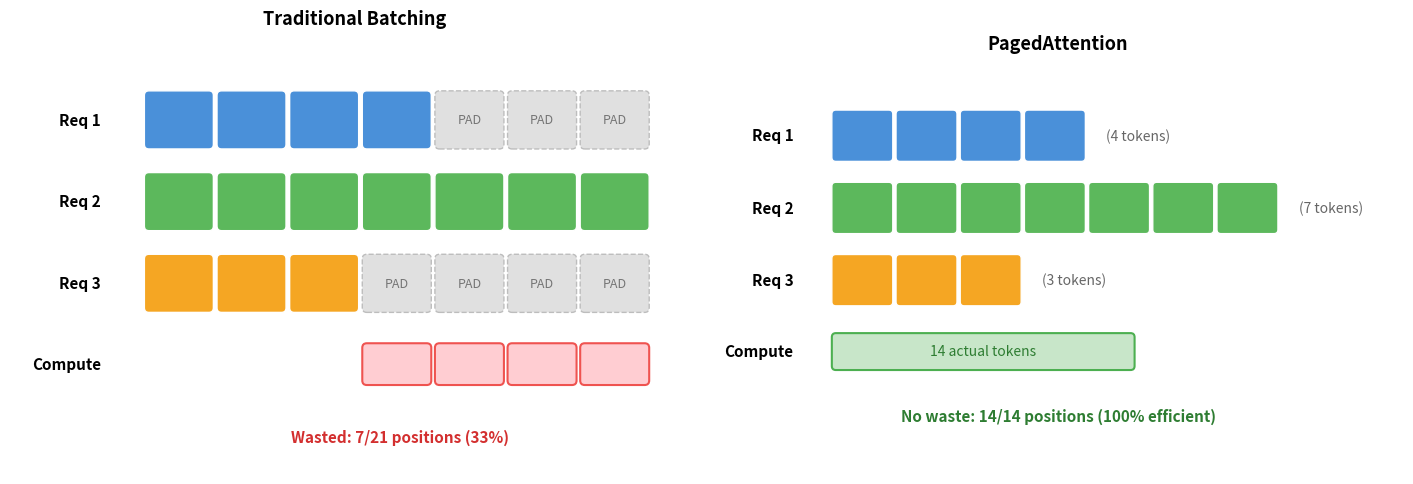

Write the Python code that produced this figure. (Note: this script raises an exception after producing the figure.)
"""
Padding vs PagedAttention FLOPs Comparison

Illustrates how traditional batching wastes FLOPs on padding tokens,
while PagedAttention computes only on actual tokens.
"""

import matplotlib.pyplot as plt
import matplotlib.patches as patches
import os


def draw_padding_vs_paged():
    fig, axes = plt.subplots(1, 2, figsize=(14, 5))
    
    # Colors
    token_colors = ['#4A90D9', '#5CB85C', '#F5A623']  # Blue, Green, Orange for 3 requests
    padding_color = '#E0E0E0'  # Gray for padding
    compute_color = '#FFCDD2'  # Light red for wasted compute
    
    # Request lengths
    req_lengths = [4, 7, 3]  # Request 1: 4 tokens, Request 2: 7 tokens, Request 3: 3 tokens
    max_len = max(req_lengths)
    
    token_width = 0.8
    token_height = 0.6
    row_gap = 0.3
    
    # === Left panel: Traditional Batching with Padding ===
    ax1 = axes[0]
    ax1.set_title('Traditional Batching', fontsize=13, fontweight='bold', pad=10)
    
    for req_idx, length in enumerate(req_lengths):
        y = (2 - req_idx) * (token_height + row_gap)
        
        # Draw actual tokens
        for t in range(length):
            x = t * token_width
            rect = patches.FancyBboxPatch((x, y), token_width * 0.9, token_height,
                                          boxstyle="round,pad=0.02,rounding_size=0.05",
                                          facecolor=token_colors[req_idx], 
                                          edgecolor='white', linewidth=1)
            ax1.add_patch(rect)
        
        # Draw padding tokens
        for t in range(length, max_len):
            x = t * token_width
            rect = patches.FancyBboxPatch((x, y), token_width * 0.9, token_height,
                                          boxstyle="round,pad=0.02,rounding_size=0.05",
                                          facecolor=padding_color, 
                                          edgecolor='#BDBDBD', linewidth=1, linestyle='--')
            ax1.add_patch(rect)
            ax1.text(x + token_width * 0.45, y + token_height/2, 'PAD',
                    ha='center', va='center', fontsize=9, color='#757575')
        
        # Request label
        ax1.text(-0.5, y + token_height/2, f'Req {req_idx + 1}', 
                ha='right', va='center', fontsize=11, fontweight='bold')
    
    # Compute indicator - show all positions are computed
    compute_y = -0.8
    for t in range(max_len):
        x = t * token_width
        # Count actual vs padding
        actual = sum(1 for l in req_lengths if t < l)
        padding = 3 - actual
        
        if padding > 0:
            rect = patches.FancyBboxPatch((x, compute_y), token_width * 0.9, token_height * 0.7,
                                          boxstyle="round,pad=0.02,rounding_size=0.05",
                                          facecolor=compute_color, 
                                          edgecolor='#EF5350', linewidth=1.5)
            ax1.add_patch(rect)
    
    ax1.text(-0.5, compute_y + token_height * 0.35, 'Compute', 
            ha='right', va='center', fontsize=11, fontweight='bold')
    
    # Wasted FLOPs annotation
    total_compute = max_len * 3
    actual_compute = sum(req_lengths)
    wasted = total_compute - actual_compute
    ax1.text(max_len * token_width / 2, compute_y - 0.5, 
            f'Wasted: {wasted}/{total_compute} positions ({wasted/total_compute*100:.0f}%)',
            ha='center', va='top', fontsize=11, color='#D32F2F', fontweight='bold')
    
    ax1.set_xlim(-1.5, max_len * token_width + 0.5)
    ax1.set_ylim(-1.8, 3 * (token_height + row_gap) + 0.3)
    ax1.set_aspect('equal')
    ax1.axis('off')
    
    # === Right panel: PagedAttention (no padding) ===
    ax2 = axes[1]
    ax2.set_title('PagedAttention', fontsize=13, fontweight='bold', pad=10)
    
    for req_idx, length in enumerate(req_lengths):
        y = (2 - req_idx) * (token_height + row_gap)
        
        # Draw only actual tokens (no padding)
        for t in range(length):
            x = t * token_width
            rect = patches.FancyBboxPatch((x, y), token_width * 0.9, token_height,
                                          boxstyle="round,pad=0.02,rounding_size=0.05",
                                          facecolor=token_colors[req_idx], 
                                          edgecolor='white', linewidth=1)
            ax2.add_patch(rect)
        
        # Request label
        ax2.text(-0.5, y + token_height/2, f'Req {req_idx + 1}', 
                ha='right', va='center', fontsize=11, fontweight='bold')
        
        # Show length
        ax2.text(length * token_width + 0.2, y + token_height/2, f'({length} tokens)',
                ha='left', va='center', fontsize=10, color='#666666', style='italic')
    
    # Compute indicator - only actual positions
    compute_y = -0.8
    # Show compute matches actual tokens
    ax2.text(-0.5, compute_y + token_height * 0.35, 'Compute', 
            ha='right', va='center', fontsize=11, fontweight='bold')
    
    # Green checkmark area
    rect = patches.FancyBboxPatch((0, compute_y), sum(req_lengths)/3 * token_width, token_height * 0.7,
                                  boxstyle="round,pad=0.02,rounding_size=0.05",
                                  facecolor='#C8E6C9', 
                                  edgecolor='#4CAF50', linewidth=1.5)
    ax2.add_patch(rect)
    ax2.text(sum(req_lengths)/3 * token_width / 2, compute_y + token_height * 0.35, 
            f'{actual_compute} actual tokens',
            ha='center', va='center', fontsize=10, color='#2E7D32')
    
    # No waste annotation
    ax2.text(max_len * token_width / 2, compute_y - 0.5, 
            f'No waste: {actual_compute}/{actual_compute} positions (100% efficient)',
            ha='center', va='top', fontsize=11, color='#2E7D32', fontweight='bold')
    
    ax2.set_xlim(-1.5, max_len * token_width + 1.5)
    ax2.set_ylim(-1.8, 3 * (token_height + row_gap) + 0.3)
    ax2.set_aspect('equal')
    ax2.axis('off')
    
    # Save figure
    plt.tight_layout(pad=0.1)
    script_dir = os.path.dirname(os.path.abspath(__file__))
    script_name = os.path.splitext(os.path.basename(__file__))[0]
    output_path = os.path.join(script_dir, f'{script_name}.png')
    plt.savefig(output_path, dpi=300, bbox_inches='tight', 
                facecolor='white', edgecolor='none', pad_inches=0)
    print(f"Saved figure to: {output_path}")
    plt.close()


if __name__ == '__main__':
    draw_padding_vs_paged()
